Run: headless pygame with SDL's dummy video driver; simulated clock (each Clock.tick advances the game by its frame time, no real sleeping); random seed 0; keys injected as events and as key.get_pressed() state; mouse plan: one left click at the window centre at the start of phase 2, then a move to the lower-right quarter at the start of phase 3.
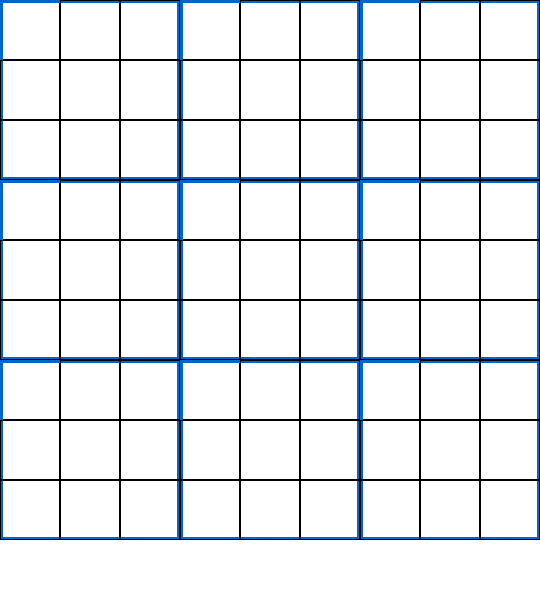
Frame 1 of 4 · flips 1–60 · no input
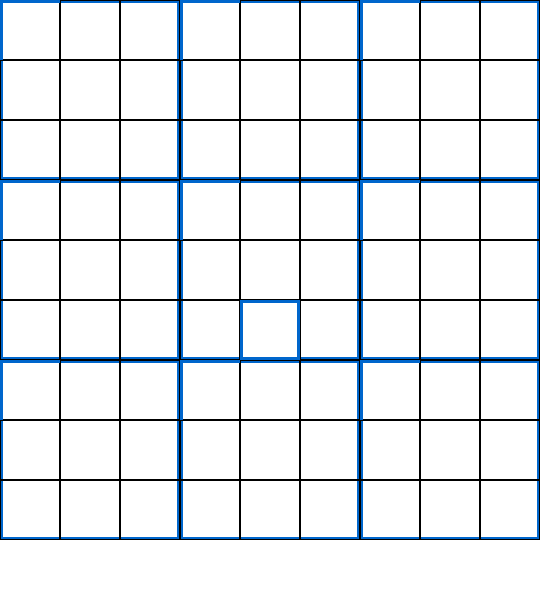
Frame 2 of 4 · flips 61–180 · clicked the window centre · tapped SPACE, RETURN · held RIGHT (→), D
Frame 3 of 4 · flips 181–300 · moved the mouse to the lower-right quarter · held DOWN (↓), S · screen unchanged from frame 2, image omitted
Frame 4 of 4 · flips 301–420 · held LEFT (←), A, UP (↑), W · screen unchanged from frame 3, image omitted

The pygame program that drew these frames:

import pygame
import time

#TABLA
WINDOW_WIDTH = 540
WINDOW_HEIGHT = 600
BOARD_SIZE = 9
CELL_SIZE = WINDOW_WIDTH // BOARD_SIZE

#COLORES
WHITE = (255, 255, 255)
BLACK = (0, 0, 0)
LIGHT_BLUE = (204, 229, 255)
DARK_BLUE = (0, 102, 204)

#PYGAME
pygame.init()
window = pygame.display.set_mode((WINDOW_WIDTH, WINDOW_HEIGHT))
pygame.display.set_caption("Sudoku")

# LISTA DE LOS VALORES DE CADA CASILLA DEL TABLERO
board_values = [[0] * BOARD_SIZE for _ in range(BOARD_SIZE)]
selected_cell = None

#DIBUJAR TABLERO
def draw_board():
    window.fill(WHITE)
    
    # Dibujar celdas y recuadros
    for row in range(BOARD_SIZE):
        for col in range(BOARD_SIZE):
            x = col * CELL_SIZE
            y = row * CELL_SIZE
            pygame.draw.rect(window, BLACK, (x, y, CELL_SIZE, CELL_SIZE), 1)
            
            # Dibujar recuadros resaltados
            if row % 3 == 0 and col % 3 == 0:
                pygame.draw.rect(window, DARK_BLUE, (x, y, CELL_SIZE*3, CELL_SIZE*3), 3)
            
            # Dibujar números
            number = str(board_values[row][col])
            if number != '0':
                font = pygame.font.Font(None, 36)
                text = font.render(number, True, BLACK)
                text_rect = text.get_rect(center=(x + CELL_SIZE // 2, y + CELL_SIZE // 2))
                window.blit(text, text_rect)
    
    # Dibujar celda seleccionada
    if selected_cell is not None:
        row, col = selected_cell
        x = col * CELL_SIZE
        y = row * CELL_SIZE
        pygame.draw.rect(window, DARK_BLUE, (x, y, CELL_SIZE, CELL_SIZE), 3)

#CAMBIAR VALOR DE CELDA
def update_cell_value(row, col, value):
    board_values[row][col] = value
def modify_cell_value(row, col, value):
    if selected_cell is not None:
        row, col = selected_cell
        update_cell_value(row, col, value)


#RESOLVER JUEGO
def solve_sudoku(board):
    #ENCONTRAR LA SIGUIENTE CELDA VACIA
    def find_empty_cell(board):
        for row in range(9):
            for col in range(9):
                if board[row][col] == 0:
                    return row, col
        return None

    #SI EL NUMERO ES VALIDO (1-9)
    def is_valid(board, row, col, num):
        #FILA
        for i in range(9):
            if board[row][i] == num:
                return False

        #COLUMNA
        for i in range(9):
            if board[i][col] == num:
                return False

        # VERIFICAR CADA BLOQUE (3X3)
        #CALCULAMOS LA ESQUINA SUP IZQ
        start_row = (row // 3) * 3
        start_col = (col // 3) * 3

        for i in range(start_row, start_row + 3):
            for j in range(start_col, start_col + 3):
                if board[i][j] == num:
                    return False #REGRESAMOS FALSE SI EL NUMERO NO ES VALIDO

        return True

    # FUNC RECURSIVA PARA RESOLVER
    def solve(board):
        # ENCONTRAR LA SIG CELDA VACIA
        cell = find_empty_cell(board)
        if cell is None:
            return True  # JUEGO RESUELTO

        row, col = cell

        # PROBAMOS VALORES DEL 1-9
        for num in range(1, 10):
            if is_valid(board, row, col, num):
                print(board_values)
                board[row][col] = num
                update_cell_value(row,col,num)
                #time.sleep(1)

                if solve(board):
                    return True

                # DESHACER EL CAMBIO SI NO SE ENCUENTRA SOLUCION
                board[row][col] = 0

        return False  # NO HAY SOLUCION

    # CREAMOS COPIA DEL TABLERO PARA MODIFICAR EL ORIGINAL
    board_copy = [row[:] for row in board]

    # RESOLVER JUEGO
    if solve(board_copy):
        return board_copy  # DEVOLVER SOLUCION ENCONTRADA
    else:
        return None  # NO HAY SOLUCION

# BUCLE DE JUEGO
running = True
while running:
    for event in pygame.event.get():
        if event.type == pygame.QUIT:
            running = False
        elif event.type == pygame.MOUSEBUTTONDOWN:
            if event.button == 1:  # CLICK IZQ
                x, y = event.pos
                col = x // CELL_SIZE
                row = y // CELL_SIZE
                selected_cell = (row, col)
            elif event.button == 3:  # CLICK DER
                selected_cell = None
        elif event.type == pygame.KEYDOWN:
            if event.key == pygame.K_ESCAPE:
                selected_cell = None
            elif event.key == pygame.K_r:
                start_time = time.time()
                res = solve_sudoku(board_values)
                end_time = time.time()
                print("Resuelto en: ", end_time - start_time)
                #board_values = res
            elif selected_cell is not None:
                row, col = selected_cell
                if event.key == pygame.K_BACKSPACE or event.key == pygame.K_DELETE:
                    modify_cell_value(row, col, 0)
                elif event.unicode.isdigit() and int(event.unicode) in range(1, 10):
                    modify_cell_value(row, col, int(event.unicode))

    # DIBUJAR TABLERO
    draw_board()
    
    # ACTUALIZAR VENTANA
    pygame.display.flip()

# CERRAR JUEGO
pygame.quit()
